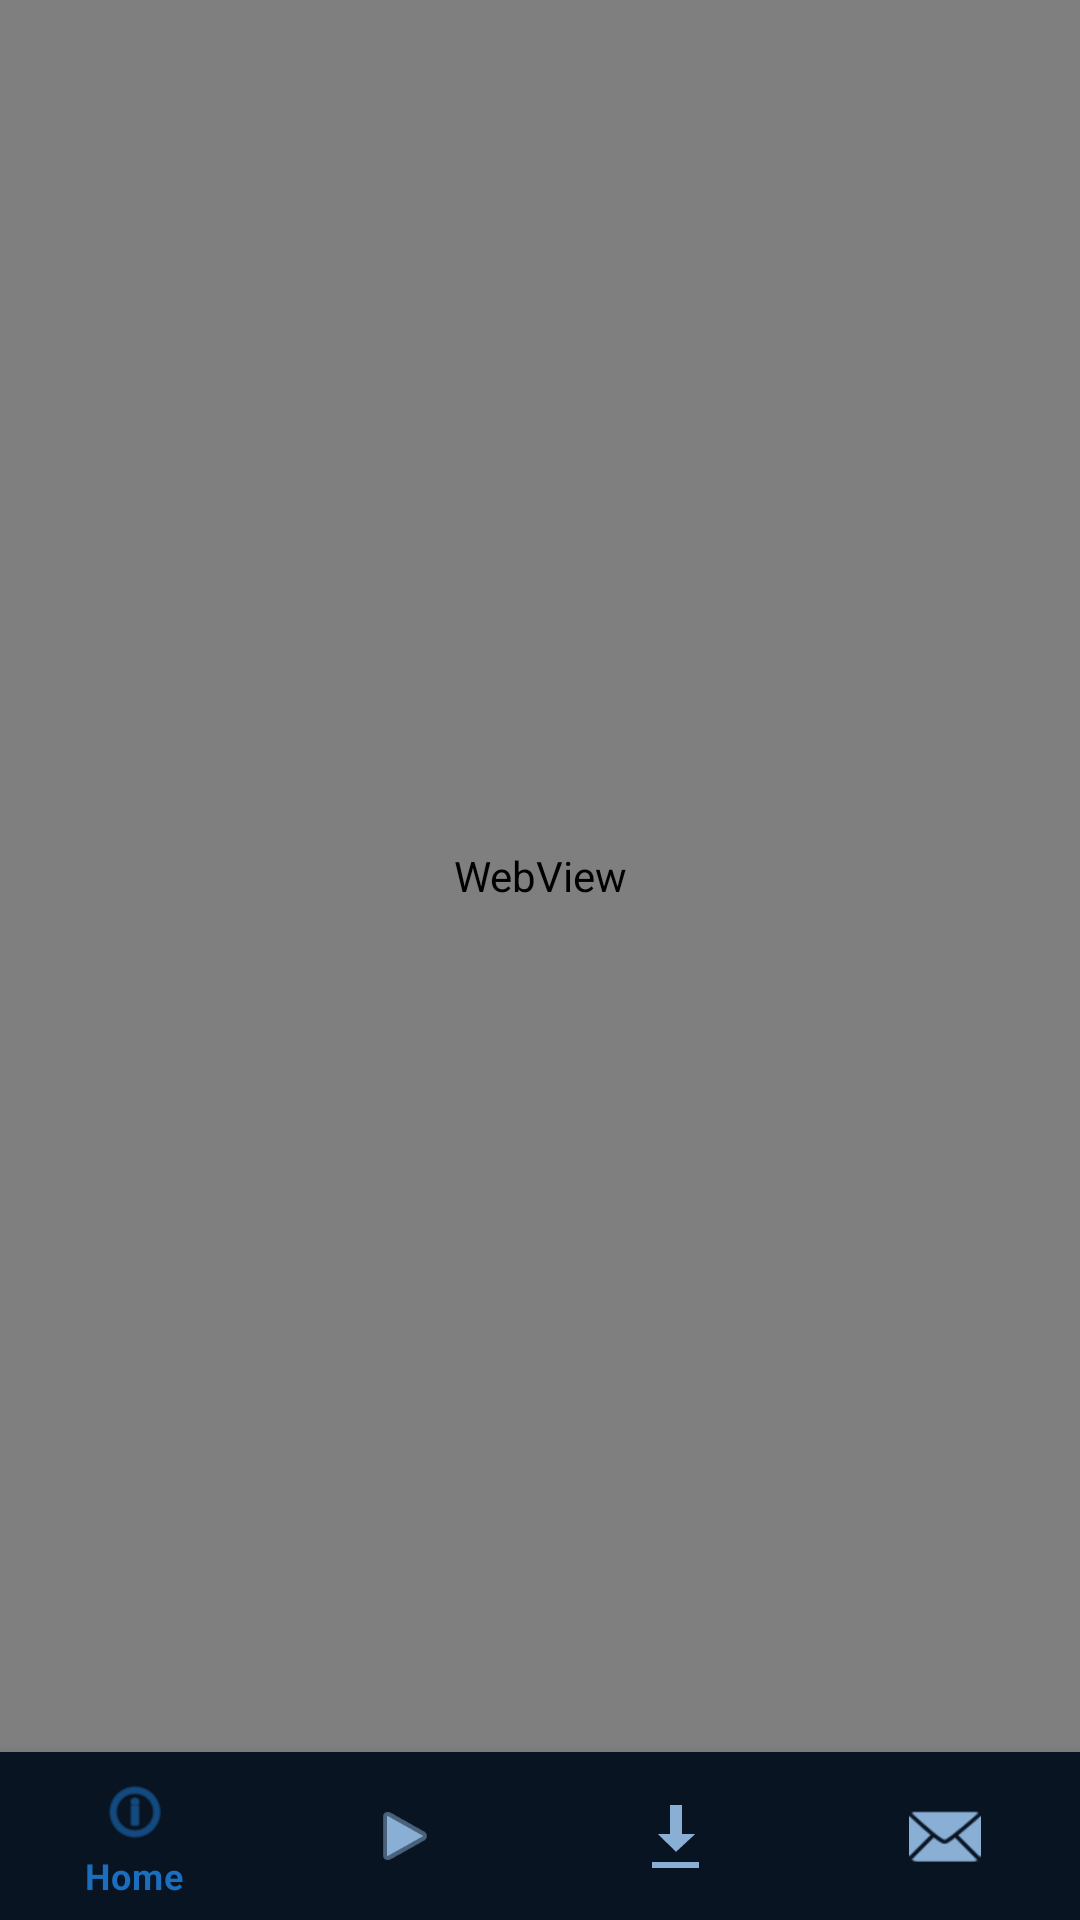

Produce the Android XML layout that renders to this screen, including the resource entries it uses.
<!-- AndroidManifest.xml: application theme Theme.Geneivos -->
<!-- res/layout/activity_main.xml -->
<?xml version="1.0" encoding="utf-8"?>
<androidx.constraintlayout.widget.ConstraintLayout
    xmlns:android="http://schemas.android.com/apk/res/android"
    xmlns:app="http://schemas.android.com/apk/res-auto"
    android:layout_width="match_parent"
    android:layout_height="match_parent"
    android:background="@color/navy">

    
    <LinearLayout
        android:id="@+id/updateBanner"
        android:layout_width="match_parent"
        android:layout_height="wrap_content"
        android:background="@color/blue"
        android:orientation="horizontal"
        android:padding="12dp"
        android:gravity="center_vertical"
        android:visibility="gone"
        app:layout_constraintTop_toTopOf="parent"
        app:layout_constraintStart_toStartOf="parent"
        app:layout_constraintEnd_toEndOf="parent">

        <TextView
            android:layout_width="0dp"
            android:layout_height="wrap_content"
            android:layout_weight="1"
            android:text="🆕 Update available!"
            android:textColor="@color/white"
            android:textSize="13sp"
            android:textStyle="bold" />

        <Button
            android:id="@+id/btnUpdate"
            android:layout_width="wrap_content"
            android:layout_height="32dp"
            android:text="Update"
            android:textSize="12sp"
            android:textColor="@color/blue"
            android:backgroundTint="@color/white"
            android:paddingStart="16dp"
            android:paddingEnd="16dp" />

    </LinearLayout>

    
    <FrameLayout
        android:id="@+id/webContainer"
        android:layout_width="match_parent"
        android:layout_height="0dp"
        app:layout_constraintTop_toBottomOf="@id/updateBanner"
        app:layout_constraintBottom_toTopOf="@id/bottomNav"
        app:layout_constraintStart_toStartOf="parent"
        app:layout_constraintEnd_toEndOf="parent">

        
        <WebView
            android:id="@+id/webHome"
            android:layout_width="match_parent"
            android:layout_height="match_parent"
            android:visibility="visible" />

        
        <WebView
            android:id="@+id/webVideos"
            android:layout_width="match_parent"
            android:layout_height="match_parent"
            android:visibility="gone" />

        
        <WebView
            android:id="@+id/webChat"
            android:layout_width="match_parent"
            android:layout_height="match_parent"
            android:visibility="gone" />

        
        <LinearLayout
            android:id="@+id/downloadsScreen"
            android:layout_width="match_parent"
            android:layout_height="match_parent"
            android:orientation="vertical"
            android:background="@color/navy"
            android:visibility="gone">

            <TextView
                android:layout_width="match_parent"
                android:layout_height="wrap_content"
                android:text="⬇️ Offline Videos"
                android:textColor="@color/white"
                android:textSize="18sp"
                android:textStyle="bold"
                android:padding="20dp" />

            <androidx.recyclerview.widget.RecyclerView
                android:id="@+id/downloadsList"
                android:layout_width="match_parent"
                android:layout_height="0dp"
                android:layout_weight="1"
                android:padding="12dp" />

            <LinearLayout
                android:id="@+id/emptyDownloads"
                android:layout_width="match_parent"
                android:layout_height="0dp"
                android:layout_weight="1"
                android:orientation="vertical"
                android:gravity="center"
                android:visibility="gone">

                <TextView
                    android:layout_width="wrap_content"
                    android:layout_height="wrap_content"
                    android:text="📭"
                    android:textSize="48sp"
                    android:layout_marginBottom="12dp" />

                <TextView
                    android:layout_width="wrap_content"
                    android:layout_height="wrap_content"
                    android:text="@string/no_downloads"
                    android:textColor="@color/white"
                    android:textSize="16sp"
                    android:textStyle="bold"
                    android:layout_marginBottom="8dp" />

                <TextView
                    android:layout_width="wrap_content"
                    android:layout_height="wrap_content"
                    android:text="@string/no_downloads_sub"
                    android:textColor="@color/grey"
                    android:textSize="13sp"
                    android:gravity="center"
                    android:paddingStart="32dp"
                    android:paddingEnd="32dp" />

            </LinearLayout>

        </LinearLayout>

        
        <FrameLayout
            android:id="@+id/loadingOverlay"
            android:layout_width="match_parent"
            android:layout_height="match_parent"
            android:background="@color/navy"
            android:visibility="gone">

            <ProgressBar
                android:layout_width="48dp"
                android:layout_height="48dp"
                android:layout_gravity="center"
                android:indeterminateTint="@color/blue" />

        </FrameLayout>

    </FrameLayout>

    
    <com.google.android.material.bottomnavigation.BottomNavigationView
        android:id="@+id/bottomNav"
        android:layout_width="match_parent"
        android:layout_height="wrap_content"
        android:background="@color/navy_dark"
        app:itemIconTint="@color/nav_selector"
        app:itemTextColor="@color/nav_selector"
        app:menu="@menu/bottom_nav"
        app:layout_constraintBottom_toBottomOf="parent"
        app:layout_constraintStart_toStartOf="parent"
        app:layout_constraintEnd_toEndOf="parent" />

    
    <LinearLayout
        android:id="@+id/downloadProgressBar"
        android:layout_width="match_parent"
        android:layout_height="wrap_content"
        android:background="@color/card_bg"
        android:orientation="vertical"
        android:padding="12dp"
        android:visibility="gone"
        app:layout_constraintBottom_toTopOf="@id/bottomNav"
        app:layout_constraintStart_toStartOf="parent"
        app:layout_constraintEnd_toEndOf="parent">

        <TextView
            android:id="@+id/downloadProgressText"
            android:layout_width="match_parent"
            android:layout_height="wrap_content"
            android:text="Downloading video..."
            android:textColor="@color/grey"
            android:textSize="12sp"
            android:layout_marginBottom="6dp" />

        <ProgressBar
            android:id="@+id/downloadProgressIndicator"
            style="?android:attr/progressBarStyleHorizontal"
            android:layout_width="match_parent"
            android:layout_height="6dp"
            android:progressTint="@color/blue"
            android:progressBackgroundTint="@color/navy" />

    </LinearLayout>

</androidx.constraintlayout.widget.ConstraintLayout>
<!-- resources referenced by this layout -->
<resources>
  <color name="blue">#1A6EBD</color>
  <color name="card_bg">#102035</color>
  <color name="grey">#8AAFD4</color>
  <color name="navy">#0D1B2A</color>
  <color name="navy_dark">#091422</color>
  <color name="white">#FFFFFF</color>
  <string name="no_downloads">No offline videos yet</string>
  <string name="no_downloads_sub">Download videos from the Videos tab to watch offline</string>
  <style name="Theme.Geneivos" parent="Theme.MaterialComponents.DayNight.NoActionBar">
          <item name="colorPrimary">@color/blue</item>
          <item name="colorPrimaryVariant">@color/blue_dark</item>
          <item name="colorOnPrimary">@color/white</item>
          <item name="colorSecondary">@color/blue</item>
          <item name="colorOnSecondary">@color/white</item>
          <item name="android:colorBackground">@color/navy</item>
          <item name="android:statusBarColor">@color/status_bar</item>
          <item name="android:navigationBarColor">@color/navy_dark</item>
          <item name="android:windowLightStatusBar">false</item>
      </style>
  <color name="blue_dark">#0D4A8A</color>
  <color name="status_bar">#091422</color>
</resources>
